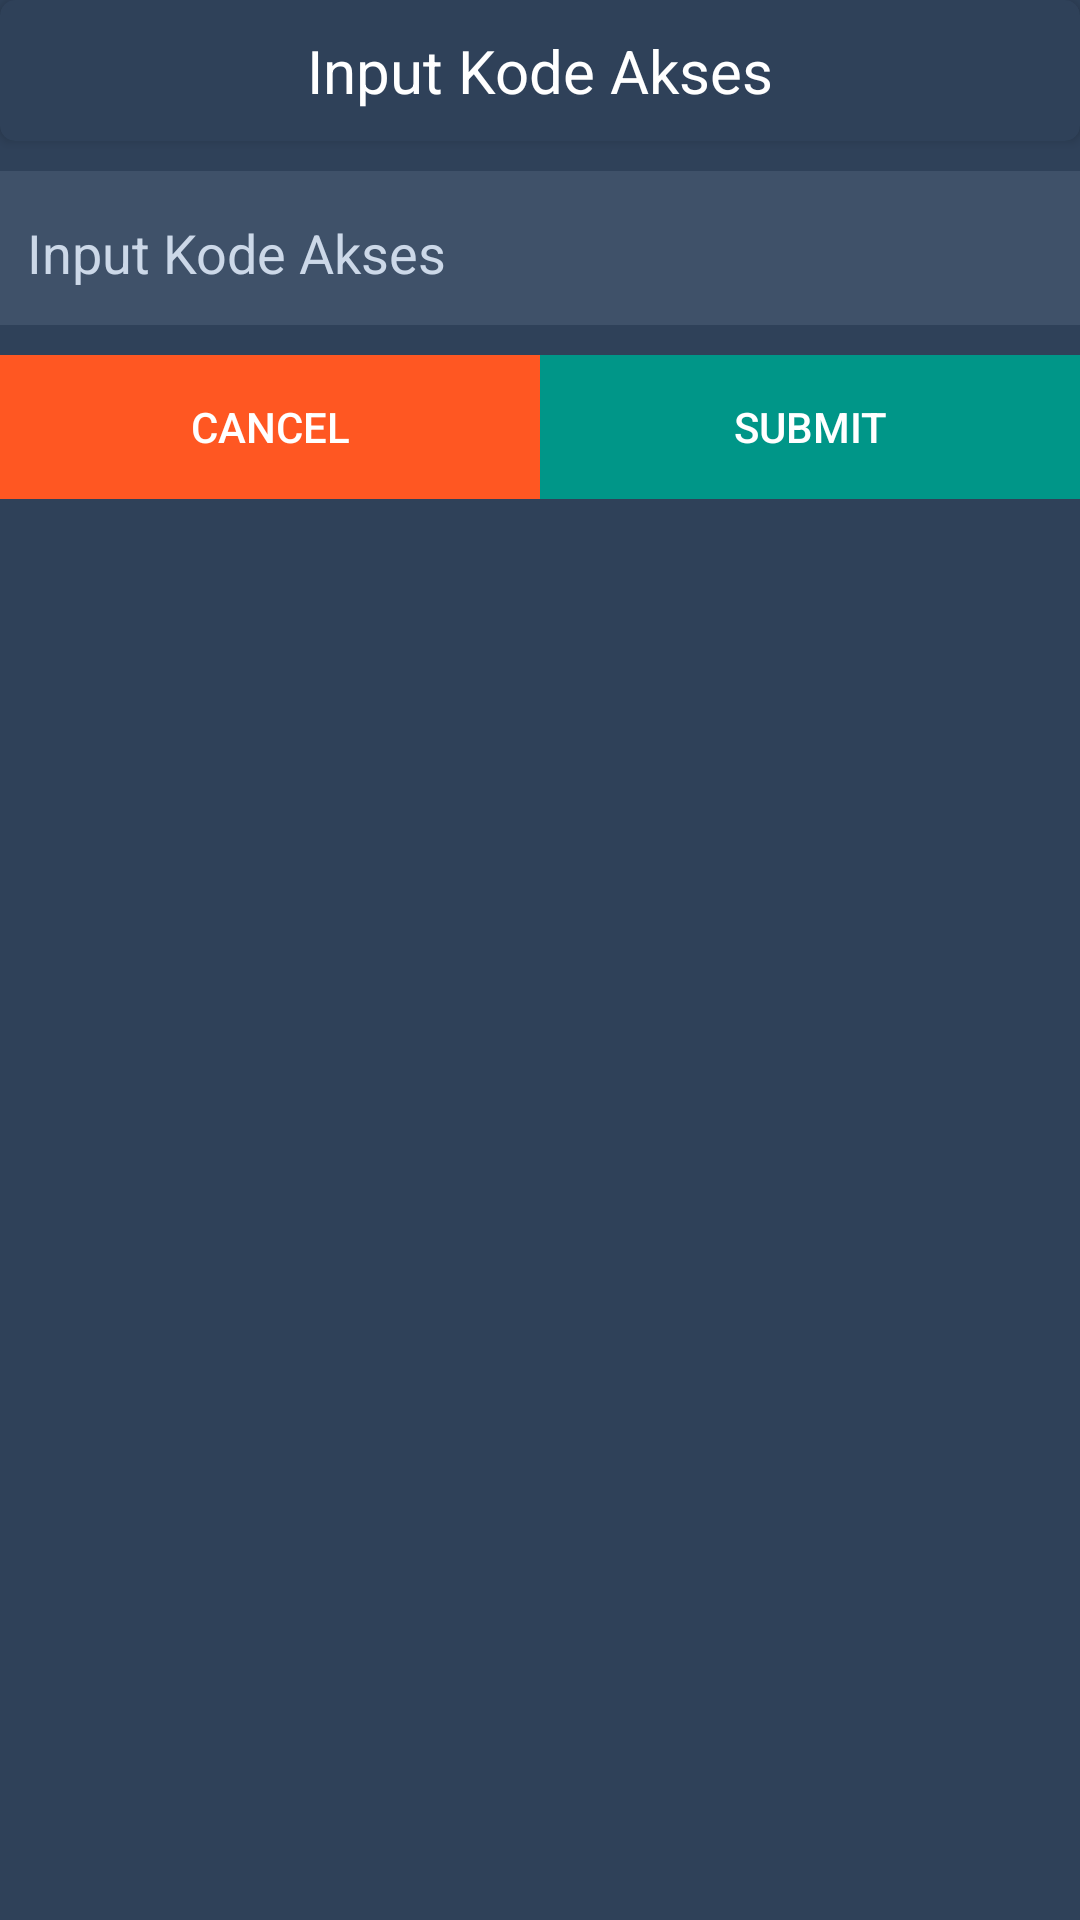

Android layout source for this screen:
<!-- AndroidManifest.xml: application theme AppTheme -->
<!-- res/layout/dialog_kodeakses.xml -->
<?xml version="1.0" encoding="utf-8"?>
<LinearLayout
    xmlns:android="http://schemas.android.com/apk/res/android"
    xmlns:app="http://schemas.android.com/apk/res-auto"
    android:id="@+id/dialog.kodeakses"
    android:orientation="vertical"
    android:layout_width="300dp"
    android:layout_height="wrap_content"
    android:background="#2f4159">

    <android.support.v7.widget.CardView
        android:layout_width="match_parent"
        android:layout_height="wrap_content"
        android:backgroundTint="#2f4159"
        app:cardCornerRadius="5dp"
        android:elevation="5dp">
        <TextView
            android:layout_width="match_parent"
            android:layout_height="wrap_content"
            android:text="Input Kode Akses"
            android:textColor="#ffffff"
            android:textSize="20dp"
            android:textAlignment="center"
            android:padding="10dp" />
    </android.support.v7.widget.CardView>

    <android.support.design.widget.TextInputLayout
        android:layout_width="match_parent"
        android:layout_height="wrap_content"
        android:layout_marginTop="10dp"
        android:background="#3f5169"
        android:textColorHint="#ccd8e8"
        android:padding="5dp"
        app:hintEnabled="false"
        android:id="@+id/dialog.textInputLayout.kodeAkses">
        <EditText
            android:layout_width="match_parent"
            android:layout_height="wrap_content"
            android:hint="Input Kode Akses"
            android:id="@+id/dialog.editText.kodeAkses"
            android:inputType="textPassword"
            android:textColor="#ffff"
            android:textColorHint="#ccd8e8"
            android:backgroundTint="#3f5169"/>
    </android.support.design.widget.TextInputLayout>
    <LinearLayout
        android:layout_width="match_parent"
        android:layout_height="wrap_content"
        android:background="#00000000"
        android:weightSum="2"
        android:layout_marginTop="10dp">
        <Button
            android:layout_weight="1"
            android:layout_width="0dp"
            android:layout_height="wrap_content"
            android:gravity="center"
            android:layout_gravity="bottom"
            android:text="Cancel"
            android:background="#ff5722"
            android:hapticFeedbackEnabled="true"
            android:onClick="true"
            android:foreground="?android:attr/selectableItemBackground"
            android:textColor="#fff"
            android:id="@+id/dialog.button.cancel"/>
        <Button
            android:layout_weight="1"
            android:layout_width="0dp"
            android:layout_height="wrap_content"
            android:gravity="center"

            android:layout_gravity="bottom"
            android:text="Submit"
            android:hapticFeedbackEnabled="true"
            android:onClick="true"
            android:foreground="?android:attr/selectableItemBackground"
            android:textColor="#fff"
            android:background="#009688"
            android:id="@+id/dialog.button.submit"/>
    </LinearLayout>

</LinearLayout>
<!-- resources referenced by this layout -->
<resources>
  <style name="AppTheme" parent="Theme.AppCompat.Light.DarkActionBar">
          
          <item name="colorPrimary">@color/colorPrimary</item>
          <item name="colorPrimaryDark">@color/colorPrimaryDark</item>
          <item name="colorAccent">@color/colorAccent</item>
      </style>
  <color name="colorPrimary">#fff</color>
  <color name="colorPrimaryDark">#3fff</color>
  <color name="colorAccent">#FFFF</color>
</resources>
